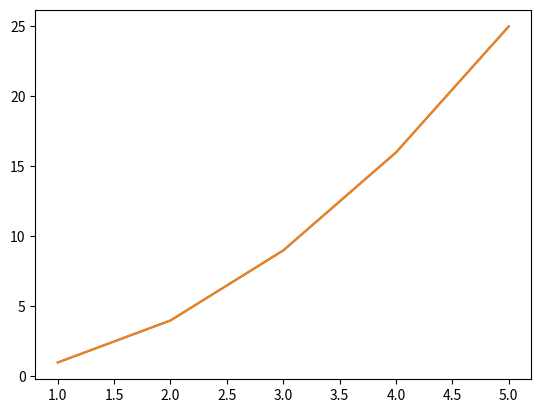

Write the Python code that produced this figure.
import math
import matplotlib.pyplot as plt


def bisection(f, a, b, error_level=0.001):
    previous_p = a
    error = error_level + 1
    while error < error_level:
        p = (a + b) / 2
        error = abs(p - previous_p)
        previous_p = p
        if f(a) * f(p) > 0:
            a = p
        elif f(b) * f(p) < 0:
            b = p
        else:
            return p
        return p


def s(i, cs, xs):
    s = 0
    for j in range(i):
        p = 1
        for k in range(j):
            p *= xs[i] - xs[k]
        s += cs[j] * p

    return s


def q(i, xs):
    p = 1
    for k in range(i):
        p *= xs[i] - xs[k]
    return p


def newton_pol(xs, ys):
    cs = []
    n = len(xs)
    for i in range(n):
        ck = (ys[i] - s(i, cs, xs)) / q(i, xs)
        cs.append(ck)
    print(cs)
    pol_str = ""
    for i in range(n):
        pol_str += str(cs[i])
        for j in range(i):
            pol_str += "*(x-%s)" % xs[j]
        if i != n - 1:
            pol_str += " + "
    return lambda x: eval(pol_str, {'x': x})


def amplify(xs, ys, n):
    between_points = math.ceil((n - len(xs)) / (len(xs) - 1))
    new_xs = []
    new_ys = []
    for i in range(len(xs) - 1):
        delta = (xs[i + 1] - xs[i]) / (between_points + 1)
        temp_xs = [xs[i], xs[i + 1]]
        temp_ys = [ys[i], ys[i + 1]]
        temp_pol = newton_pol(temp_xs, temp_ys)
        for j in range(between_points + 1):
            new_x = xs[i] + j * delta
            new_y = temp_pol(new_x)
            new_xs.append(new_x)
            new_ys.append(new_y)
    new_xs.append(xs[len(xs) - 1])
    new_ys.append(ys[len(ys) - 1])
    return new_xs, new_ys


def simple_amplify(xs, n):
    between_points = math.ceil((n - len(xs)) / (len(xs) - 1))
    result = []
    for i in range(len(xs) - 1):
        delta = (xs[i + 1] - xs[i]) / (between_points + 1)
        for j in range(between_points + 1):
            result.append(xs[i] + j * delta)
    result.append(xs[len(xs) - 1])
    return result


xss = [1, 2, 3, 4, 5]
yss = [1, 4, 9, 16, 25]
new_xss, new_yss = amplify(xss, yss, 1000)

plt.plot(xss, yss)
plt.show()
plt.plot(new_xss, new_yss)
plt.show()
